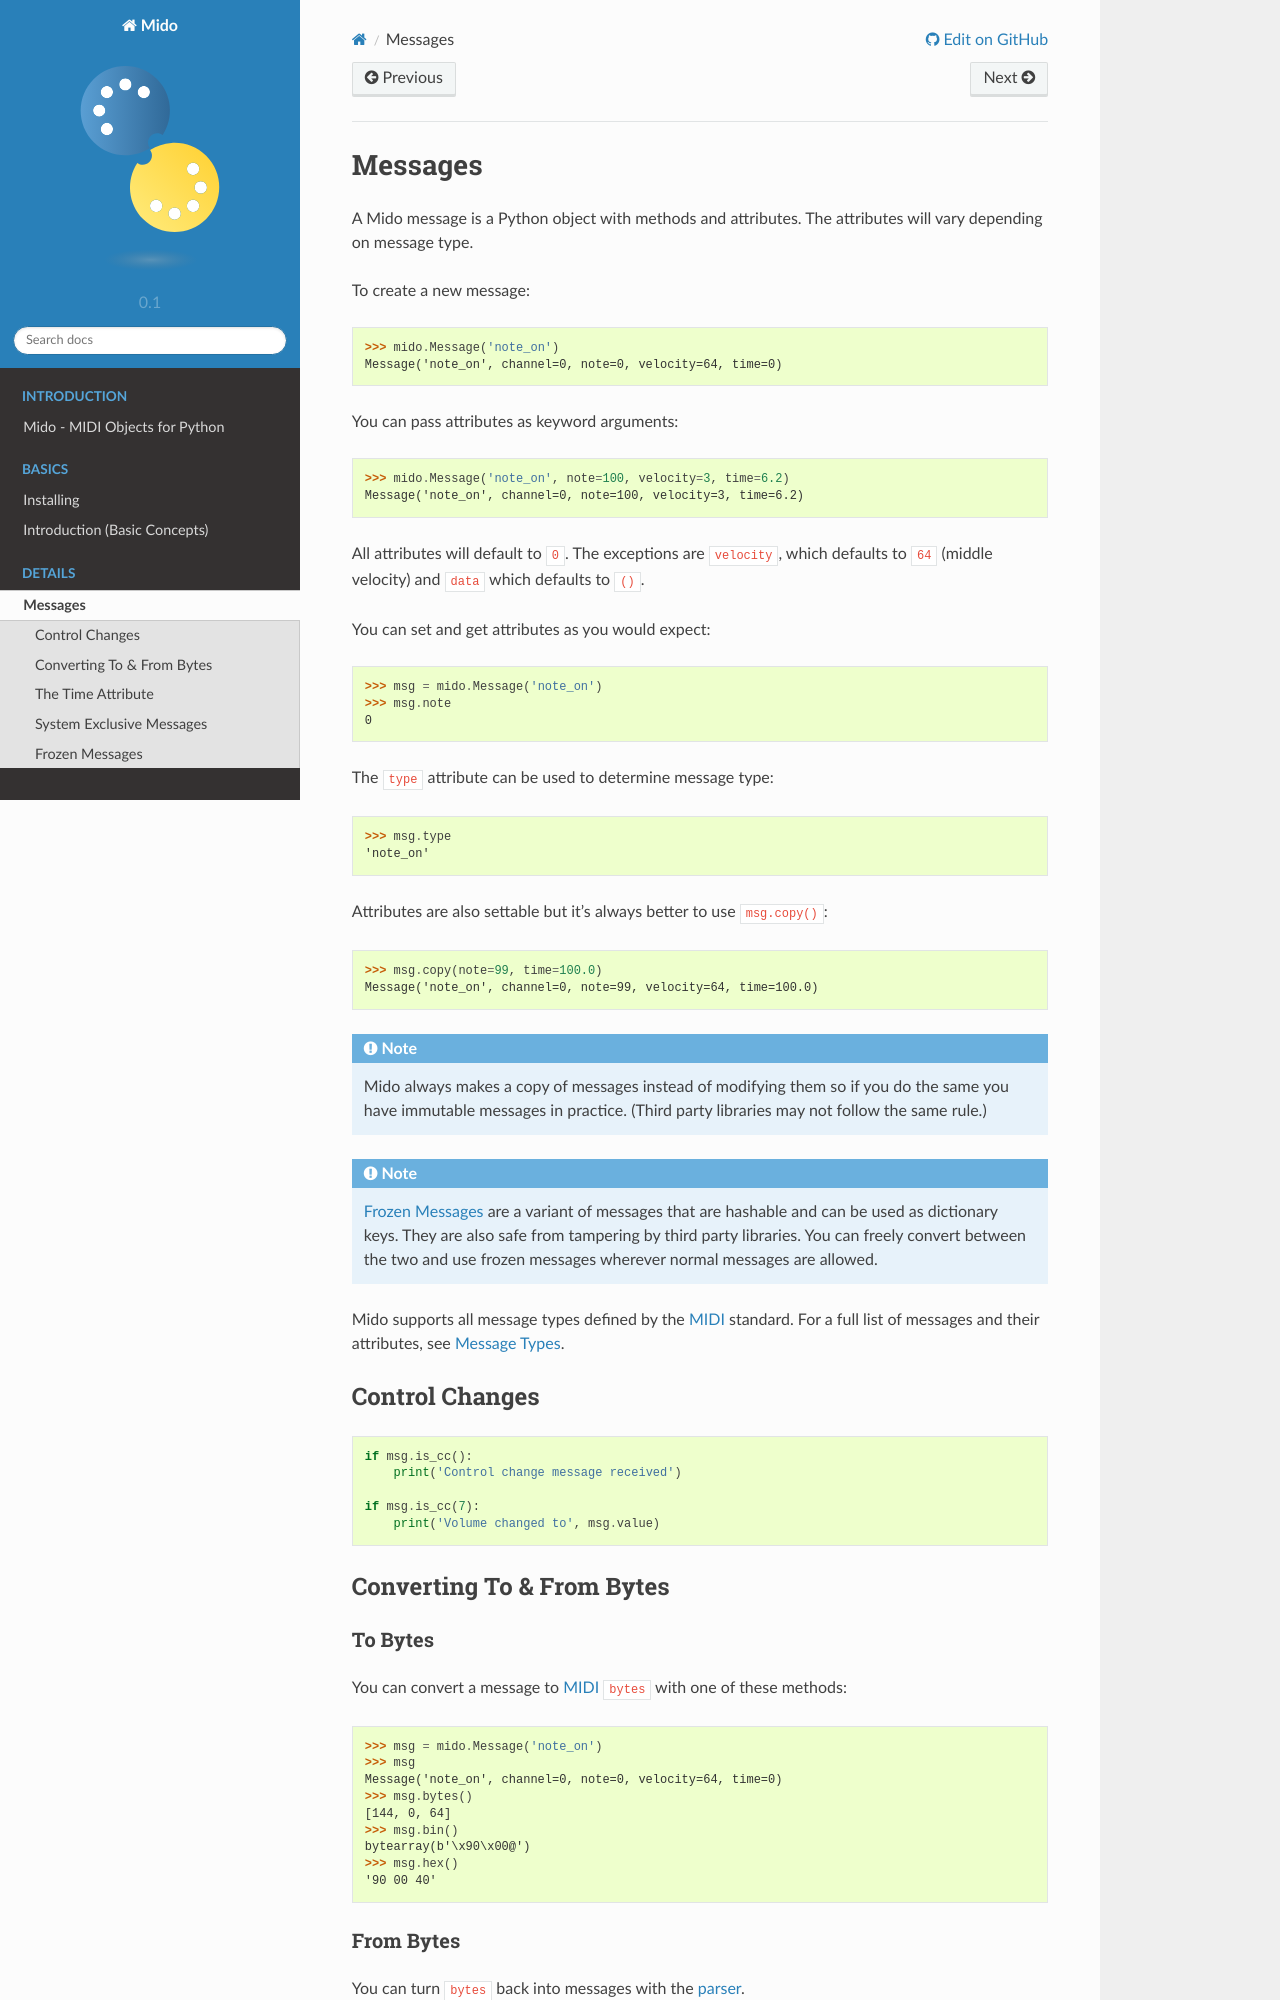

repository: sucy1/cc-feedback-mido-002 · page: messages/index.html · generator: sphinx

.. SPDX-FileCopyrightText: 2013 Ole Martin Bjorndalen <ombdalen@gmail.com>
..
.. SPDX-License-Identifier: CC-BY-4.0

Messages
========

A Mido message is a Python object with methods and attributes. The
attributes will vary depending on message type.

To create a new message::

    >>> mido.Message('note_on')
    Message('note_on', channel=0, note=0, velocity=64, time=0)

You can pass attributes as keyword arguments::

    >>> mido.Message('note_on', note=100, velocity=3, time=6.2)
    Message('note_on', channel=0, note=100, velocity=3, time=6.2)

All attributes will default to ``0``.
The exceptions are ``velocity``, which defaults to ``64`` (middle velocity)
and ``data`` which defaults to ``()``.

You can set and get attributes as you would expect::

    >>> msg = mido.Message('note_on')
    >>> msg.note
    0

The ``type`` attribute can be used to determine message type::

    >>> msg.type
    'note_on'

Attributes are also settable but it's always better to use
``msg.copy()``::

    >>> msg.copy(note=99, time=100.0)
    Message('note_on', channel=0, note=99, velocity=64, time=100.0)
